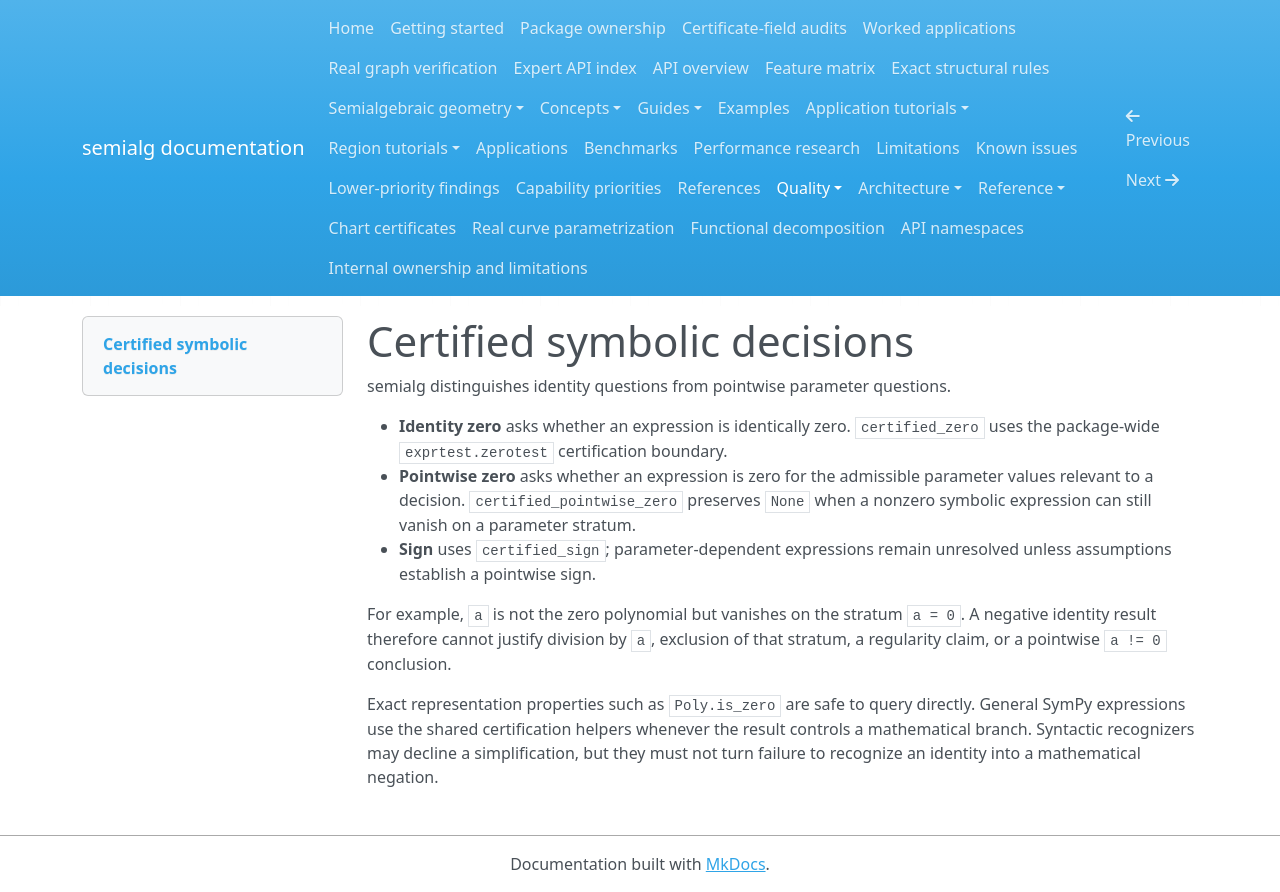

repository: BhuvaneshBhatt/semialg · page: quality/certified_decisions/index.html · generator: mkdocs

# Certified symbolic decisions

semialg distinguishes identity questions from pointwise parameter questions.

- **Identity zero** asks whether an expression is identically zero. `certified_zero` uses the package-wide `exprtest.zerotest` certification boundary.
- **Pointwise zero** asks whether an expression is zero for the admissible parameter values relevant to a decision. `certified_pointwise_zero` preserves `None` when a nonzero symbolic expression can still vanish on a parameter stratum.
- **Sign** uses `certified_sign`; parameter-dependent expressions remain unresolved unless assumptions establish a pointwise sign.

For example, `a` is not the zero polynomial but vanishes on the stratum `a = 0`. A negative identity result therefore cannot justify division by `a`, exclusion of that stratum, a regularity claim, or a pointwise `a != 0` conclusion.

Exact representation properties such as `Poly.is_zero` are safe to query directly. General SymPy expressions use the shared certification helpers whenever the result controls a mathematical branch. Syntactic recognizers may decline a simplification, but they must not turn failure to recognize an identity into a mathematical negation.
